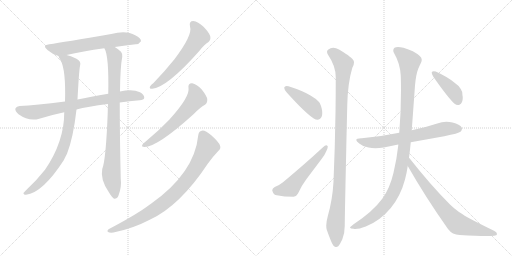
t = 0.00 s
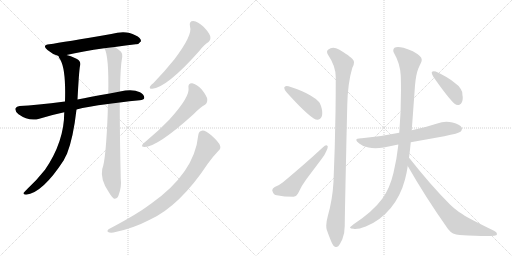
t = 2.33 s
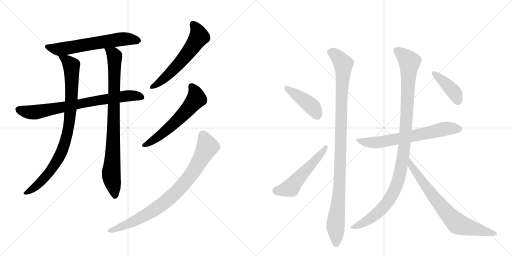
t = 4.67 s
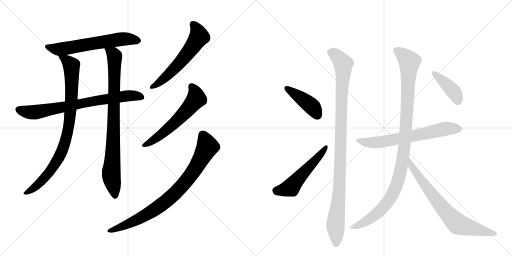
t = 7.00 s
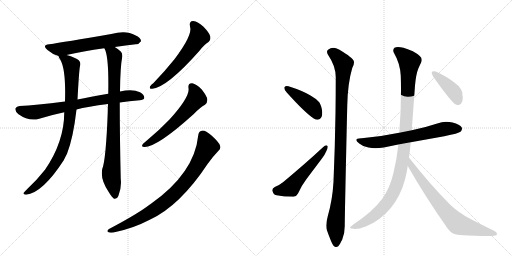
t = 9.34 s
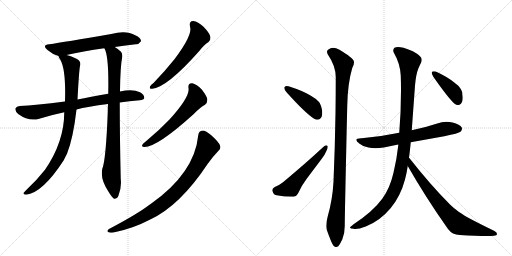
t = 11.67 s

The animated SVG that drew these frames (rendered in a browser with its animation timeline set to each time). Animation: 14 CSS @keyframes rules; one cycle of 11.67 s.

<svg version="1.1" viewBox="0 0 2048 1024" xmlns="http://www.w3.org/2000/svg">
  <g stroke="lightgray" stroke-dasharray="1,1" stroke-width="1" transform="scale(4, 4)">
    <line x1="0" y1="0" x2="256" y2="256"></line>
    <line x1="256" y1="0" x2="0" y2="256"></line>
    <line x1="128" y1="0" x2="128" y2="256"></line>
    <line x1="0" y1="128" x2="256" y2="128"></line>
    <line x1="256" y1="0" x2="512" y2="256"></line>
    <line x1="512" y1="0" x2="256" y2="256"></line>
    <line x1="384" y1="0" x2="384" y2="256"></line>
    <line x1="256" y1="128" x2="512" y2="128"></line>
  </g>
<g transform="scale(1, -1) translate(0, -850)">
   <style type="text/css">
    @keyframes keyframes0 {
      from {
       stroke: black;
       stroke-dashoffset: 621;
       stroke-width: 128;
       }
       67% {
       animation-timing-function: step-end;
       stroke: black;
       stroke-dashoffset: 0;
       stroke-width: 128;
       }
       to {
       stroke: black;
       stroke-width: 1024;
       }
       }
       #make-me-a-hanzi-animation-0 {
         animation: keyframes0 0.755371s both;
         animation-delay: 0.000000s;
         animation-timing-function: linear;
       }
    @keyframes keyframes1 {
      from {
       stroke: black;
       stroke-dashoffset: 758;
       stroke-width: 128;
       }
       71% {
       animation-timing-function: step-end;
       stroke: black;
       stroke-dashoffset: 0;
       stroke-width: 128;
       }
       to {
       stroke: black;
       stroke-width: 1024;
       }
       }
       #make-me-a-hanzi-animation-1 {
         animation: keyframes1 0.866862s both;
         animation-delay: 0.755371s;
         animation-timing-function: linear;
       }
    @keyframes keyframes2 {
      from {
       stroke: black;
       stroke-dashoffset: 889;
       stroke-width: 128;
       }
       74% {
       animation-timing-function: step-end;
       stroke: black;
       stroke-dashoffset: 0;
       stroke-width: 128;
       }
       to {
       stroke: black;
       stroke-width: 1024;
       }
       }
       #make-me-a-hanzi-animation-2 {
         animation: keyframes2 0.973470s both;
         animation-delay: 1.622233s;
         animation-timing-function: linear;
       }
    @keyframes keyframes3 {
      from {
       stroke: black;
       stroke-dashoffset: 864;
       stroke-width: 128;
       }
       74% {
       animation-timing-function: step-end;
       stroke: black;
       stroke-dashoffset: 0;
       stroke-width: 128;
       }
       to {
       stroke: black;
       stroke-width: 1024;
       }
       }
       #make-me-a-hanzi-animation-3 {
         animation: keyframes3 0.953125s both;
         animation-delay: 2.595703s;
         animation-timing-function: linear;
       }
    @keyframes keyframes4 {
      from {
       stroke: black;
       stroke-dashoffset: 587;
       stroke-width: 128;
       }
       66% {
       animation-timing-function: step-end;
       stroke: black;
       stroke-dashoffset: 0;
       stroke-width: 128;
       }
       to {
       stroke: black;
       stroke-width: 1024;
       }
       }
       #make-me-a-hanzi-animation-4 {
         animation: keyframes4 0.727702s both;
         animation-delay: 3.548828s;
         animation-timing-function: linear;
       }
    @keyframes keyframes5 {
      from {
       stroke: black;
       stroke-dashoffset: 590;
       stroke-width: 128;
       }
       66% {
       animation-timing-function: step-end;
       stroke: black;
       stroke-dashoffset: 0;
       stroke-width: 128;
       }
       to {
       stroke: black;
       stroke-width: 1024;
       }
       }
       #make-me-a-hanzi-animation-5 {
         animation: keyframes5 0.730143s both;
         animation-delay: 4.276530s;
         animation-timing-function: linear;
       }
    @keyframes keyframes6 {
      from {
       stroke: black;
       stroke-dashoffset: 839;
       stroke-width: 128;
       }
       73% {
       animation-timing-function: step-end;
       stroke: black;
       stroke-dashoffset: 0;
       stroke-width: 128;
       }
       to {
       stroke: black;
       stroke-width: 1024;
       }
       }
       #make-me-a-hanzi-animation-6 {
         animation: keyframes6 0.932780s both;
         animation-delay: 5.006673s;
         animation-timing-function: linear;
       }
    @keyframes keyframes7 {
      from {
       stroke: black;
       stroke-dashoffset: 424;
       stroke-width: 128;
       }
       58% {
       animation-timing-function: step-end;
       stroke: black;
       stroke-dashoffset: 0;
       stroke-width: 128;
       }
       to {
       stroke: black;
       stroke-width: 1024;
       }
       }
       #make-me-a-hanzi-animation-7 {
         animation: keyframes7 0.595052s both;
         animation-delay: 5.939453s;
         animation-timing-function: linear;
       }
    @keyframes keyframes8 {
      from {
       stroke: black;
       stroke-dashoffset: 537;
       stroke-width: 128;
       }
       64% {
       animation-timing-function: step-end;
       stroke: black;
       stroke-dashoffset: 0;
       stroke-width: 128;
       }
       to {
       stroke: black;
       stroke-width: 1024;
       }
       }
       #make-me-a-hanzi-animation-8 {
         animation: keyframes8 0.687012s both;
         animation-delay: 6.534505s;
         animation-timing-function: linear;
       }
    @keyframes keyframes9 {
      from {
       stroke: black;
       stroke-dashoffset: 1047;
       stroke-width: 128;
       }
       77% {
       animation-timing-function: step-end;
       stroke: black;
       stroke-dashoffset: 0;
       stroke-width: 128;
       }
       to {
       stroke: black;
       stroke-width: 1024;
       }
       }
       #make-me-a-hanzi-animation-9 {
         animation: keyframes9 1.102051s both;
         animation-delay: 7.221517s;
         animation-timing-function: linear;
       }
    @keyframes keyframes10 {
      from {
       stroke: black;
       stroke-dashoffset: 665;
       stroke-width: 128;
       }
       68% {
       animation-timing-function: step-end;
       stroke: black;
       stroke-dashoffset: 0;
       stroke-width: 128;
       }
       to {
       stroke: black;
       stroke-width: 1024;
       }
       }
       #make-me-a-hanzi-animation-10 {
         animation: keyframes10 0.791178s both;
         animation-delay: 8.323568s;
         animation-timing-function: linear;
       }
    @keyframes keyframes11 {
      from {
       stroke: black;
       stroke-dashoffset: 1077;
       stroke-width: 128;
       }
       78% {
       animation-timing-function: step-end;
       stroke: black;
       stroke-dashoffset: 0;
       stroke-width: 128;
       }
       to {
       stroke: black;
       stroke-width: 1024;
       }
       }
       #make-me-a-hanzi-animation-11 {
         animation: keyframes11 1.126465s both;
         animation-delay: 9.114746s;
         animation-timing-function: linear;
       }
    @keyframes keyframes12 {
      from {
       stroke: black;
       stroke-dashoffset: 732;
       stroke-width: 128;
       }
       70% {
       animation-timing-function: step-end;
       stroke: black;
       stroke-dashoffset: 0;
       stroke-width: 128;
       }
       to {
       stroke: black;
       stroke-width: 1024;
       }
       }
       #make-me-a-hanzi-animation-12 {
         animation: keyframes12 0.845703s both;
         animation-delay: 10.241211s;
         animation-timing-function: linear;
       }
    @keyframes keyframes13 {
      from {
       stroke: black;
       stroke-dashoffset: 409;
       stroke-width: 128;
       }
       57% {
       animation-timing-function: step-end;
       stroke: black;
       stroke-dashoffset: 0;
       stroke-width: 128;
       }
       to {
       stroke: black;
       stroke-width: 1024;
       }
       }
       #make-me-a-hanzi-animation-13 {
         animation: keyframes13 0.582845s both;
         animation-delay: 11.086914s;
         animation-timing-function: linear;
       }
</style>
<path d="M 459 662 Q 504 669 543 673 Q 555 672 564 685 Q 565 698 541 709 Q 504 731 445 714 Q 255 681 197 673 Q 166 669 190 650 Q 212 631 234 626 L 266 630 Q 330 645 417 657 L 459 662 Z" fill="lightgray"></path> 
<path d="M 479 440 Q 516 446 559 449 Q 575 450 577 458 Q 578 471 560 481 Q 530 496 480 484 L 433 475 Q 360 462 310 452 L 260 444 Q 142 429 79 426 Q 66 425 62 417 Q 58 407 74 393 Q 116 363 157 375 Q 209 391 257 401 L 306 412 Q 349 424 432 434 L 479 440 Z" fill="lightgray"></path> 
<path d="M 234 626 Q 234 622 242 610 Q 264 570 260 444 L 257 401 Q 257 283 180 171 Q 146 128 111 96 Q 98 83 94 78 Q 93 71 104 71 Q 170 78 255 209 Q 261 222 268 235 Q 293 298 306 412 L 310 452 Q 316 566 320 586 Q 326 605 306 615 Q 281 627 266 630 C 237 639 226 642 234 626 Z" fill="lightgray"></path> 
<path d="M 432 434 Q 431 419 431 402 Q 424 212 409 174 Q 400 132 436 80 Q 448 61 456 55 Q 469 54 474 68 Q 487 102 483 134 Q 479 300 479 440 L 480 484 Q 481 583 489 623 Q 490 636 484 643 Q 471 655 459 662 C 434 679 406 685 417 657 L 418 656 Q 436 626 433 475 L 432 434 Z" fill="lightgray"></path> 
<path d="M 760 744 Q 772 711 697 612 Q 661 567 614 518 Q 604 511 600 504 Q 596 494 609 495 Q 669 501 798 647 Q 817 672 834 682 Q 844 691 841 705 Q 838 718 814 743 Q 792 764 773 766 Q 755 766 760 744 Z" fill="lightgray"></path> 
<path d="M 754 498 Q 761 464 677 371 Q 637 329 584 285 Q 574 278 570 272 Q 564 262 578 262 Q 629 262 774 393 Q 801 421 820 431 Q 830 438 829 453 Q 828 465 807 492 Q 786 514 769 517 Q 751 518 754 498 Z" fill="lightgray"></path> 
<path d="M 793 309 Q 778 158 604 35 Q 601 34 598 31 Q 550 -6 436 -66 Q 426 -73 432 -78 Q 439 -82 454 -80 Q 530 -65 599 -29 Q 719 26 831 195 Q 850 222 873 246 Q 885 255 880 268 Q 876 281 845 309 Q 823 328 811 328 Q 795 327 793 309 Z" fill="lightgray"></path> 
<path d="M 1137 500 L 1137 498 Q 1137 491 1147 480 Q 1219 400 1255 376 Q 1263 371 1270 371 Q 1275 371 1279 374 Q 1289 381 1289 398 Q 1289 406 1287 415 Q 1282 436 1275 443 Q 1263 456 1242 468 Q 1211 487 1154 505 Q 1150 506 1146 506 Q 1139 506 1137 500 Z" fill="lightgray"></path> 
<path d="M 1090 85 Q 1095 70 1107 69 Q 1137 63 1174 63 Q 1186 64 1192 76 Q 1207 109 1226 134 L 1287 215 Q 1299 230 1305 245 Q 1311 257 1311 263 Q 1311 265 1310 266 Q 1308 269 1305 269 Q 1300 269 1292 261 Q 1222 196 1132 121 Q 1120 111 1099 102 Q 1089 96 1089 89 Q 1089 87 1090 85 Z" fill="lightgray"></path> 
<path d="M 1389 428 Q 1391 518 1409 578 Q 1416 590 1416 600 Q 1416 603 1415 606 Q 1413 618 1356 652 Q 1344 659 1333 659 Q 1322 659 1312 651 Q 1308 648 1308 643 Q 1308 638 1312 631 Q 1343 586 1343 541 Q 1343 473 1342 398 Q 1340 265 1334 123 Q 1330 51 1311 -15 Q 1305 -37 1305 -52 Q 1305 -62 1307 -69 Q 1315 -92 1324 -114 Q 1332 -133 1338 -136 Q 1342 -138 1345 -138 Q 1349 -138 1353 -135 Q 1360 -127 1369 -108 Q 1379 -84 1379 -54 Q 1379 -7 1389 428 Z" fill="lightgray"></path> 
<path d="M 1597 319 Q 1526 304 1447 297 L 1444 297 Q 1425 297 1425 290 Q 1425 285 1437 276 Q 1452 263 1474 260 Q 1487 257 1502 257 Q 1517 257 1535 260 L 1593 272 L 1643 281 L 1777 305 Q 1835 317 1842 323 Q 1848 329 1848 335 Q 1848 337 1847 340 Q 1840 353 1810 360 Q 1798 363 1785 363 Q 1767 363 1749 356 Q 1698 339 1647 329 L 1597 319 Z" fill="lightgray"></path> 
<path d="M 1593 272 L 1593 268 Q 1587 213 1574 159 Q 1559 95 1529 55 Q 1491 3 1413 -48 Q 1400 -58 1400 -61 Q 1402 -65 1414 -65 Q 1417 -66 1421 -66 Q 1437 -66 1463 -56 Q 1521 -33 1563 18 Q 1602 65 1620 132 Q 1627 159 1631 186 L 1636 219 Q 1640 248 1643 281 L 1647 329 L 1660 508 Q 1664 553 1673 575 Q 1678 587 1684 599 Q 1687 605 1687 611 Q 1687 620 1679 626 Q 1656 647 1614 659 Q 1601 662 1592 662 Q 1583 662 1578 659 Q 1573 654 1573 648 Q 1573 643 1576 638 Q 1600 597 1603 548 Q 1604 519 1604 489 Q 1604 402 1597 319 L 1593 272 Z" fill="lightgray"></path> 
<path d="M 1631 186 Q 1701 63 1792 -66 Q 1809 -89 1839 -90 Q 1908 -94 1946 -94 Q 1965 -94 1976 -93 Q 1988 -91 1988 -87 L 1988 -86 Q 1988 -79 1976 -73 Q 1918 -45 1873 -21 Q 1860 -14 1836 2 Q 1815 17 1800 32 Q 1723 109 1638 217 L 1636 219 C 1617 242 1616 212 1631 186 Z" fill="lightgray"></path> 
<path d="M 1727 561 L 1727 559 Q 1727 553 1734 542 Q 1789 463 1817 436 Q 1825 430 1832 430 Q 1835 430 1838 431 Q 1851 437 1851 459 Q 1851 463 1850 468 Q 1849 487 1843 494 Q 1835 508 1817 520 Q 1791 542 1743 564 Q 1739 565 1735 565 Q 1729 565 1727 561 Z" fill="lightgray"></path> 
      <clipPath id="make-me-a-hanzi-clip-0">
      <path d="M 459 662 Q 504 669 543 673 Q 555 672 564 685 Q 565 698 541 709 Q 504 731 445 714 Q 255 681 197 673 Q 166 669 190 650 Q 212 631 234 626 L 266 630 Q 330 645 417 657 L 459 662 Z" fill="lightgray"></path>
      </clipPath>
      <path clip-path="url(#make-me-a-hanzi-clip-0)" d="M 192 662 L 244 654 L 497 695 L 553 687 " fill="none" id="make-me-a-hanzi-animation-0" stroke-dasharray="493 986" stroke-linecap="round"></path>

      <clipPath id="make-me-a-hanzi-clip-1">
      <path d="M 479 440 Q 516 446 559 449 Q 575 450 577 458 Q 578 471 560 481 Q 530 496 480 484 L 433 475 Q 360 462 310 452 L 260 444 Q 142 429 79 426 Q 66 425 62 417 Q 58 407 74 393 Q 116 363 157 375 Q 209 391 257 401 L 306 412 Q 349 424 432 434 L 479 440 Z" fill="lightgray"></path>
      </clipPath>
      <path clip-path="url(#make-me-a-hanzi-clip-1)" d="M 73 412 L 116 401 L 144 401 L 492 465 L 529 468 L 567 462 " fill="none" id="make-me-a-hanzi-animation-1" stroke-dasharray="630 1260" stroke-linecap="round"></path>

      <clipPath id="make-me-a-hanzi-clip-2">
      <path d="M 234 626 Q 234 622 242 610 Q 264 570 260 444 L 257 401 Q 257 283 180 171 Q 146 128 111 96 Q 98 83 94 78 Q 93 71 104 71 Q 170 78 255 209 Q 261 222 268 235 Q 293 298 306 412 L 310 452 Q 316 566 320 586 Q 326 605 306 615 Q 281 627 266 630 C 237 639 226 642 234 626 Z" fill="lightgray"></path>
      </clipPath>
      <path clip-path="url(#make-me-a-hanzi-clip-2)" d="M 240 625 L 286 588 L 287 465 L 268 308 L 249 248 L 197 159 L 153 112 L 101 78 " fill="none" id="make-me-a-hanzi-animation-2" stroke-dasharray="761 1522" stroke-linecap="round"></path>

      <clipPath id="make-me-a-hanzi-clip-3">
      <path d="M 432 434 Q 431 419 431 402 Q 424 212 409 174 Q 400 132 436 80 Q 448 61 456 55 Q 469 54 474 68 Q 487 102 483 134 Q 479 300 479 440 L 480 484 Q 481 583 489 623 Q 490 636 484 643 Q 471 655 459 662 C 434 679 406 685 417 657 L 418 656 Q 436 626 433 475 L 432 434 Z" fill="lightgray"></path>
      </clipPath>
      <path clip-path="url(#make-me-a-hanzi-clip-3)" d="M 425 656 L 458 626 L 453 270 L 445 148 L 459 64 " fill="none" id="make-me-a-hanzi-animation-3" stroke-dasharray="736 1472" stroke-linecap="round"></path>

      <clipPath id="make-me-a-hanzi-clip-4">
      <path d="M 760 744 Q 772 711 697 612 Q 661 567 614 518 Q 604 511 600 504 Q 596 494 609 495 Q 669 501 798 647 Q 817 672 834 682 Q 844 691 841 705 Q 838 718 814 743 Q 792 764 773 766 Q 755 766 760 744 Z" fill="lightgray"></path>
      </clipPath>
      <path clip-path="url(#make-me-a-hanzi-clip-4)" d="M 772 752 L 783 741 L 795 712 L 776 672 L 690 568 L 641 523 L 608 503 " fill="none" id="make-me-a-hanzi-animation-4" stroke-dasharray="459 918" stroke-linecap="round"></path>

      <clipPath id="make-me-a-hanzi-clip-5">
      <path d="M 754 498 Q 761 464 677 371 Q 637 329 584 285 Q 574 278 570 272 Q 564 262 578 262 Q 629 262 774 393 Q 801 421 820 431 Q 830 438 829 453 Q 828 465 807 492 Q 786 514 769 517 Q 751 518 754 498 Z" fill="lightgray"></path>
      </clipPath>
      <path clip-path="url(#make-me-a-hanzi-clip-5)" d="M 766 504 L 782 478 L 785 455 L 759 422 L 682 343 L 631 301 L 578 270 " fill="none" id="make-me-a-hanzi-animation-5" stroke-dasharray="462 924" stroke-linecap="round"></path>

      <clipPath id="make-me-a-hanzi-clip-6">
      <path d="M 793 309 Q 778 158 604 35 Q 601 34 598 31 Q 550 -6 436 -66 Q 426 -73 432 -78 Q 439 -82 454 -80 Q 530 -65 599 -29 Q 719 26 831 195 Q 850 222 873 246 Q 885 255 880 268 Q 876 281 845 309 Q 823 328 811 328 Q 795 327 793 309 Z" fill="lightgray"></path>
      </clipPath>
      <path clip-path="url(#make-me-a-hanzi-clip-6)" d="M 811 310 L 827 276 L 828 259 L 770 159 L 698 74 L 594 -4 L 529 -39 L 438 -73 " fill="none" id="make-me-a-hanzi-animation-6" stroke-dasharray="711 1422" stroke-linecap="round"></path>

      <clipPath id="make-me-a-hanzi-clip-7">
      <path d="M 1137 500 L 1137 498 Q 1137 491 1147 480 Q 1219 400 1255 376 Q 1263 371 1270 371 Q 1275 371 1279 374 Q 1289 381 1289 398 Q 1289 406 1287 415 Q 1282 436 1275 443 Q 1263 456 1242 468 Q 1211 487 1154 505 Q 1150 506 1146 506 Q 1139 506 1137 500 Z" fill="lightgray"></path>
      </clipPath>
      <path clip-path="url(#make-me-a-hanzi-clip-7)" d="M 1144 499 L 1248 424 L 1269 390 " fill="none" id="make-me-a-hanzi-animation-7" stroke-dasharray="296 592" stroke-linecap="round"></path>

      <clipPath id="make-me-a-hanzi-clip-8">
      <path d="M 1090 85 Q 1095 70 1107 69 Q 1137 63 1174 63 Q 1186 64 1192 76 Q 1207 109 1226 134 L 1287 215 Q 1299 230 1305 245 Q 1311 257 1311 263 Q 1311 265 1310 266 Q 1308 269 1305 269 Q 1300 269 1292 261 Q 1222 196 1132 121 Q 1120 111 1099 102 Q 1089 96 1089 89 Q 1089 87 1090 85 Z" fill="lightgray"></path>
      </clipPath>
      <path clip-path="url(#make-me-a-hanzi-clip-8)" d="M 1099 89 L 1161 99 L 1305 263 " fill="none" id="make-me-a-hanzi-animation-8" stroke-dasharray="409 818" stroke-linecap="round"></path>

      <clipPath id="make-me-a-hanzi-clip-9">
      <path d="M 1389 428 Q 1391 518 1409 578 Q 1416 590 1416 600 Q 1416 603 1415 606 Q 1413 618 1356 652 Q 1344 659 1333 659 Q 1322 659 1312 651 Q 1308 648 1308 643 Q 1308 638 1312 631 Q 1343 586 1343 541 Q 1343 473 1342 398 Q 1340 265 1334 123 Q 1330 51 1311 -15 Q 1305 -37 1305 -52 Q 1305 -62 1307 -69 Q 1315 -92 1324 -114 Q 1332 -133 1338 -136 Q 1342 -138 1345 -138 Q 1349 -138 1353 -135 Q 1360 -127 1369 -108 Q 1379 -84 1379 -54 Q 1379 -7 1389 428 Z" fill="lightgray"></path>
      </clipPath>
      <path clip-path="url(#make-me-a-hanzi-clip-9)" d="M 1322 641 L 1352 622 L 1373 594 L 1374 581 L 1359 123 L 1342 -43 L 1345 -125 " fill="none" id="make-me-a-hanzi-animation-9" stroke-dasharray="919 1838" stroke-linecap="round"></path>

      <clipPath id="make-me-a-hanzi-clip-10">
      <path d="M 1597 319 Q 1526 304 1447 297 L 1444 297 Q 1425 297 1425 290 Q 1425 285 1437 276 Q 1452 263 1474 260 Q 1487 257 1502 257 Q 1517 257 1535 260 L 1593 272 L 1643 281 L 1777 305 Q 1835 317 1842 323 Q 1848 329 1848 335 Q 1848 337 1847 340 Q 1840 353 1810 360 Q 1798 363 1785 363 Q 1767 363 1749 356 Q 1698 339 1647 329 L 1597 319 Z" fill="lightgray"></path>
      </clipPath>
      <path clip-path="url(#make-me-a-hanzi-clip-10)" d="M 1431 289 L 1484 279 L 1526 282 L 1772 333 L 1834 335 " fill="none" id="make-me-a-hanzi-animation-10" stroke-dasharray="537 1074" stroke-linecap="round"></path>

      <clipPath id="make-me-a-hanzi-clip-11">
      <path d="M 1593 272 L 1593 268 Q 1587 213 1574 159 Q 1559 95 1529 55 Q 1491 3 1413 -48 Q 1400 -58 1400 -61 Q 1402 -65 1414 -65 Q 1417 -66 1421 -66 Q 1437 -66 1463 -56 Q 1521 -33 1563 18 Q 1602 65 1620 132 Q 1627 159 1631 186 L 1636 219 Q 1640 248 1643 281 L 1647 329 L 1660 508 Q 1664 553 1673 575 Q 1678 587 1684 599 Q 1687 605 1687 611 Q 1687 620 1679 626 Q 1656 647 1614 659 Q 1601 662 1592 662 Q 1583 662 1578 659 Q 1573 654 1573 648 Q 1573 643 1576 638 Q 1600 597 1603 548 Q 1604 519 1604 489 Q 1604 402 1597 319 L 1593 272 Z" fill="lightgray"></path>
      </clipPath>
      <path clip-path="url(#make-me-a-hanzi-clip-11)" d="M 1588 648 L 1638 603 L 1618 275 L 1597 145 L 1564 62 L 1520 6 L 1450 -44 L 1407 -62 " fill="none" id="make-me-a-hanzi-animation-11" stroke-dasharray="949 1898" stroke-linecap="round"></path>

      <clipPath id="make-me-a-hanzi-clip-12">
      <path d="M 1631 186 Q 1701 63 1792 -66 Q 1809 -89 1839 -90 Q 1908 -94 1946 -94 Q 1965 -94 1976 -93 Q 1988 -91 1988 -87 L 1988 -86 Q 1988 -79 1976 -73 Q 1918 -45 1873 -21 Q 1860 -14 1836 2 Q 1815 17 1800 32 Q 1723 109 1638 217 L 1636 219 C 1617 242 1616 212 1631 186 Z" fill="lightgray"></path>
      </clipPath>
      <path clip-path="url(#make-me-a-hanzi-clip-12)" d="M 1643 210 L 1645 186 L 1663 161 L 1765 24 L 1827 -43 L 1980 -86 " fill="none" id="make-me-a-hanzi-animation-12" stroke-dasharray="604 1208" stroke-linecap="round"></path>

      <clipPath id="make-me-a-hanzi-clip-13">
      <path d="M 1727 561 L 1727 559 Q 1727 553 1734 542 Q 1789 463 1817 436 Q 1825 430 1832 430 Q 1835 430 1838 431 Q 1851 437 1851 459 Q 1851 463 1850 468 Q 1849 487 1843 494 Q 1835 508 1817 520 Q 1791 542 1743 564 Q 1739 565 1735 565 Q 1729 565 1727 561 Z" fill="lightgray"></path>
      </clipPath>
      <path clip-path="url(#make-me-a-hanzi-clip-13)" d="M 1733 560 L 1812 487 L 1832 446 " fill="none" id="make-me-a-hanzi-animation-13" stroke-dasharray="281 562" stroke-linecap="round"></path>

</g>
</svg>
